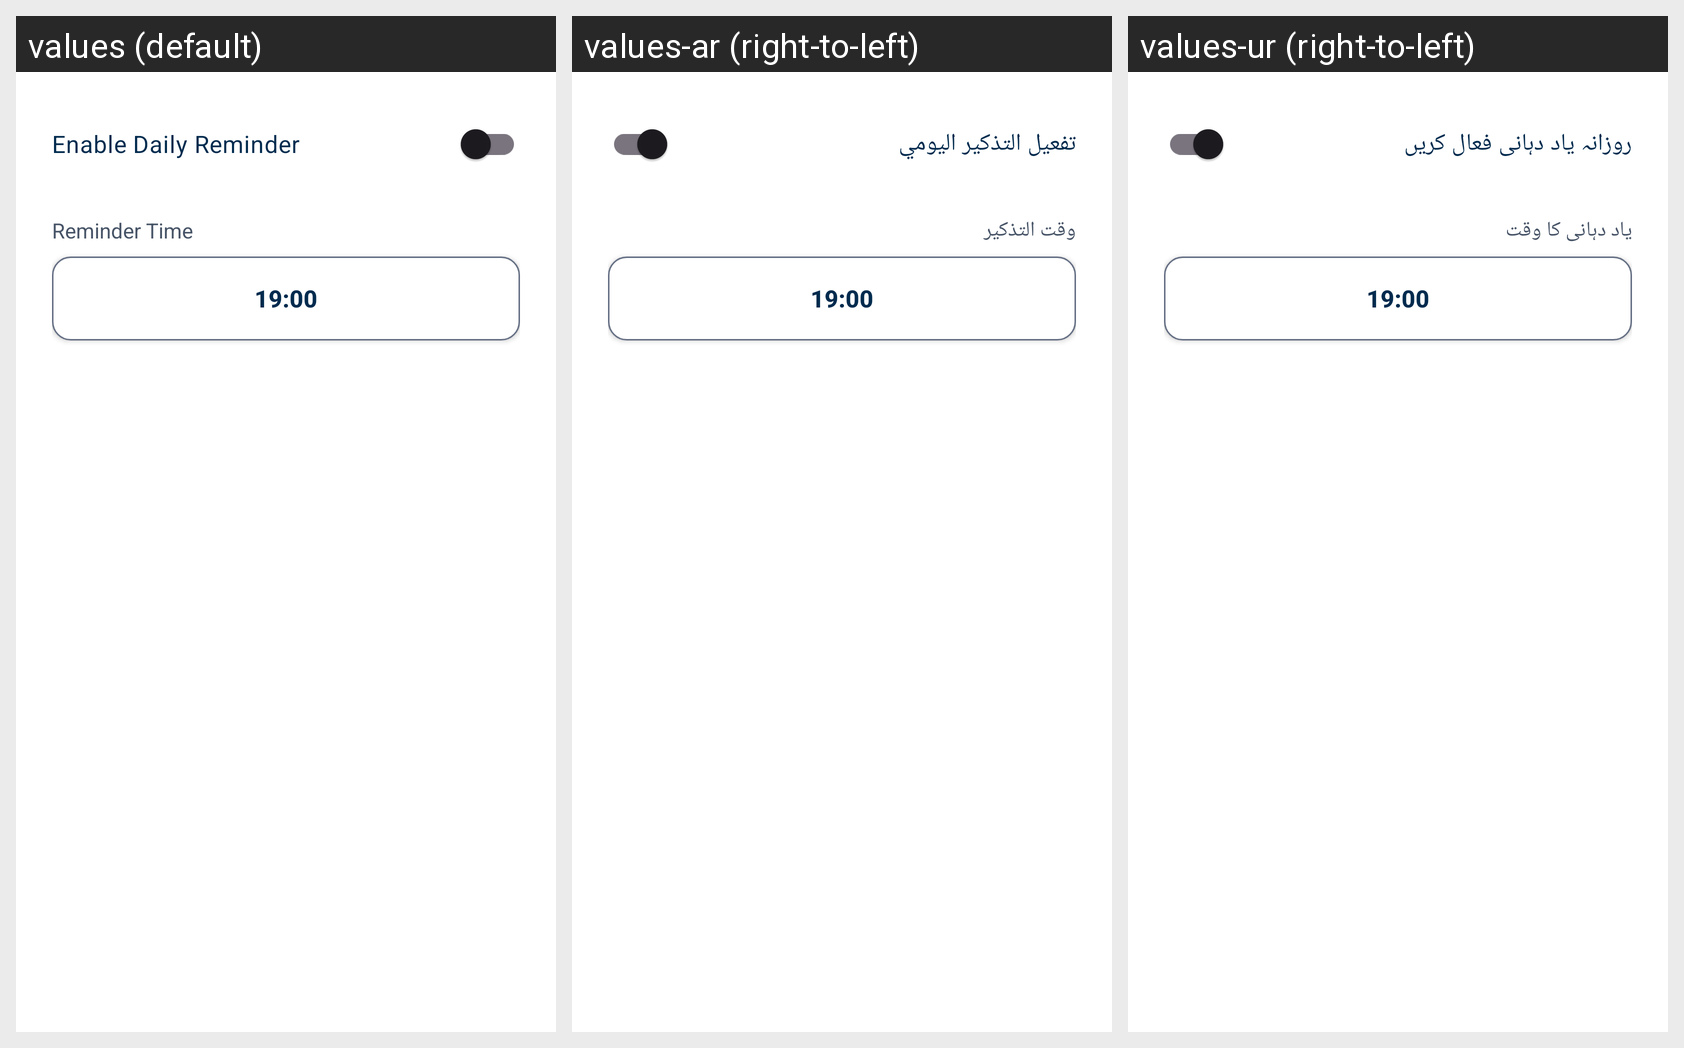

Strings drawn on this Android screen and how each of the app's shown locales translates them:
Android screen res/layout/dialog_notifications.xml rendered under 3 locales, left to right: values (default), values-ar (right-to-left), values-ur (right-to-left). Device: Nexus 5 (rendered at 1080×1920; each locale shown at half size, 540×960, under a caption strip naming it); theme Theme.LabourAttendance.
Strings drawn on this screen, with the default value and each locale's value (text and hints the layout hard-codes, and strings that could not be matched under every locale, appear in the picture but are not listed):

label_enable_reminder
  values: Enable Daily Reminder
  values-ar: تفعيل التذكير اليومي
  values-ur: روزانہ یاد دہانی فعال کریں

label_reminder_time
  values: Reminder Time
  values-ar: وقت التذكير
  values-ur: یاد دہانی کا وقت
